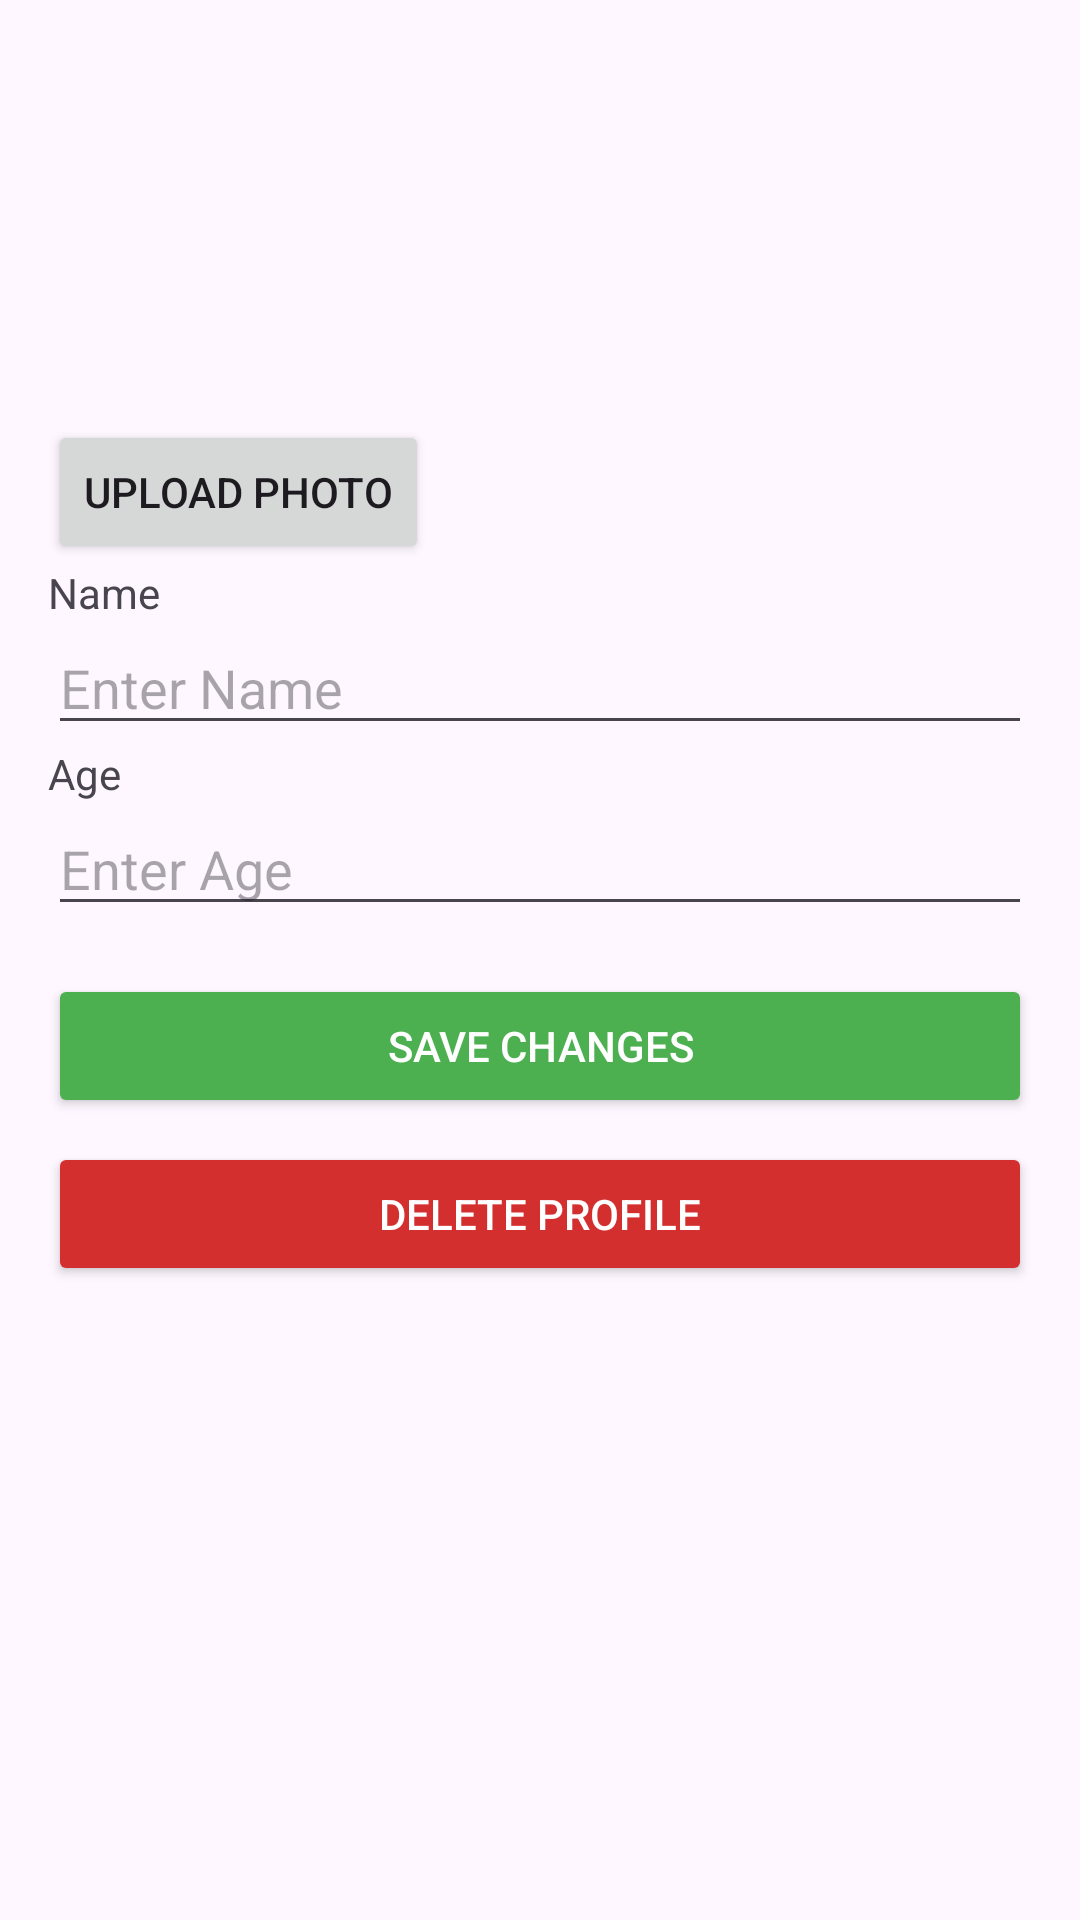

Write the Android layout XML for this screen, with the resource values it uses.
<!-- AndroidManifest.xml: application theme Theme.DocFinder -->
<!-- res/layout/activity_edit_profile.xml -->
<ScrollView xmlns:android="http://schemas.android.com/apk/res/android"
    android:layout_width="match_parent"
    android:layout_height="match_parent"
    android:padding="16dp">

    <LinearLayout
        android:layout_width="match_parent"
        android:layout_height="wrap_content"
        android:orientation="vertical">

        <ImageView
            android:id="@+id/profilePhoto"
            android:layout_width="100dp"
            android:layout_height="100dp"
            android:layout_marginTop="16dp"
            android:contentDescription="Profile Photo" />

        <Button
            android:id="@+id/uploadPhotoButton"
            android:layout_width="wrap_content"
            android:layout_height="wrap_content"
            android:layout_marginTop="8dp"
            android:text="Upload Photo" />


        
        <TextView android:layout_width="wrap_content" android:layout_height="wrap_content" android:text="Name" />
        <EditText
            android:id="@+id/editName"
            android:layout_width="match_parent"
            android:layout_height="wrap_content"
            android:hint="Enter Name" />

        
        <TextView android:layout_width="wrap_content" android:layout_height="wrap_content" android:text="Age" />
        <EditText
            android:id="@+id/editAge"
            android:layout_width="match_parent"
            android:layout_height="wrap_content"
            android:inputType="number"
            android:hint="Enter Age" />

        
        <TextView
            android:id="@+id/specializationLabel"
            android:layout_width="wrap_content"
            android:layout_height="wrap_content"
            android:text="Specialization"
            android:visibility="gone" />

        <EditText
            android:id="@+id/editSpecialization"
            android:layout_width="match_parent"
            android:layout_height="wrap_content"
            android:hint="Enter Specialization"
            android:visibility="gone" />

        
        <TextView
            android:id="@+id/hospitalNameLabel"
            android:layout_width="wrap_content"
            android:layout_height="wrap_content"
            android:text="Hospital Name"
            android:visibility="gone" />

        <EditText
            android:id="@+id/editHospitalName"
            android:layout_width="match_parent"
            android:layout_height="wrap_content"
            android:hint="Enter Hospital Name"
            android:visibility="gone" />

        
        <TextView
            android:id="@+id/hospitalAddressLabel"
            android:layout_width="wrap_content"
            android:layout_height="wrap_content"
            android:text="Hospital Address"
            android:visibility="gone" />

        <EditText
            android:id="@+id/editHospitalAddress"
            android:layout_width="match_parent"
            android:layout_height="wrap_content"
            android:hint="Enter Hospital Address"
            android:visibility="gone" />

        
        <Button
            android:id="@+id/saveButton"
            android:layout_width="match_parent"
            android:layout_height="wrap_content"
            android:text="Save Changes"
            android:backgroundTint="#4CAF50"
            android:textColor="#FFFFFF"
            android:layout_marginTop="16dp" />

        
        <Button
            android:id="@+id/deleteButton"
            android:layout_width="match_parent"
            android:layout_height="wrap_content"
            android:text="Delete Profile"
            android:backgroundTint="#D32F2F"
            android:textColor="#FFFFFF"
            android:layout_marginTop="8dp" />

    </LinearLayout>
</ScrollView>
<!-- resources referenced by this layout -->
<resources>
  <style name="Theme.DocFinder" parent="Base.Theme.DocFinder" />
  <style name="Base.Theme.DocFinder" parent="Theme.Material3.DayNight.NoActionBar">
          
          
      </style>
</resources>
